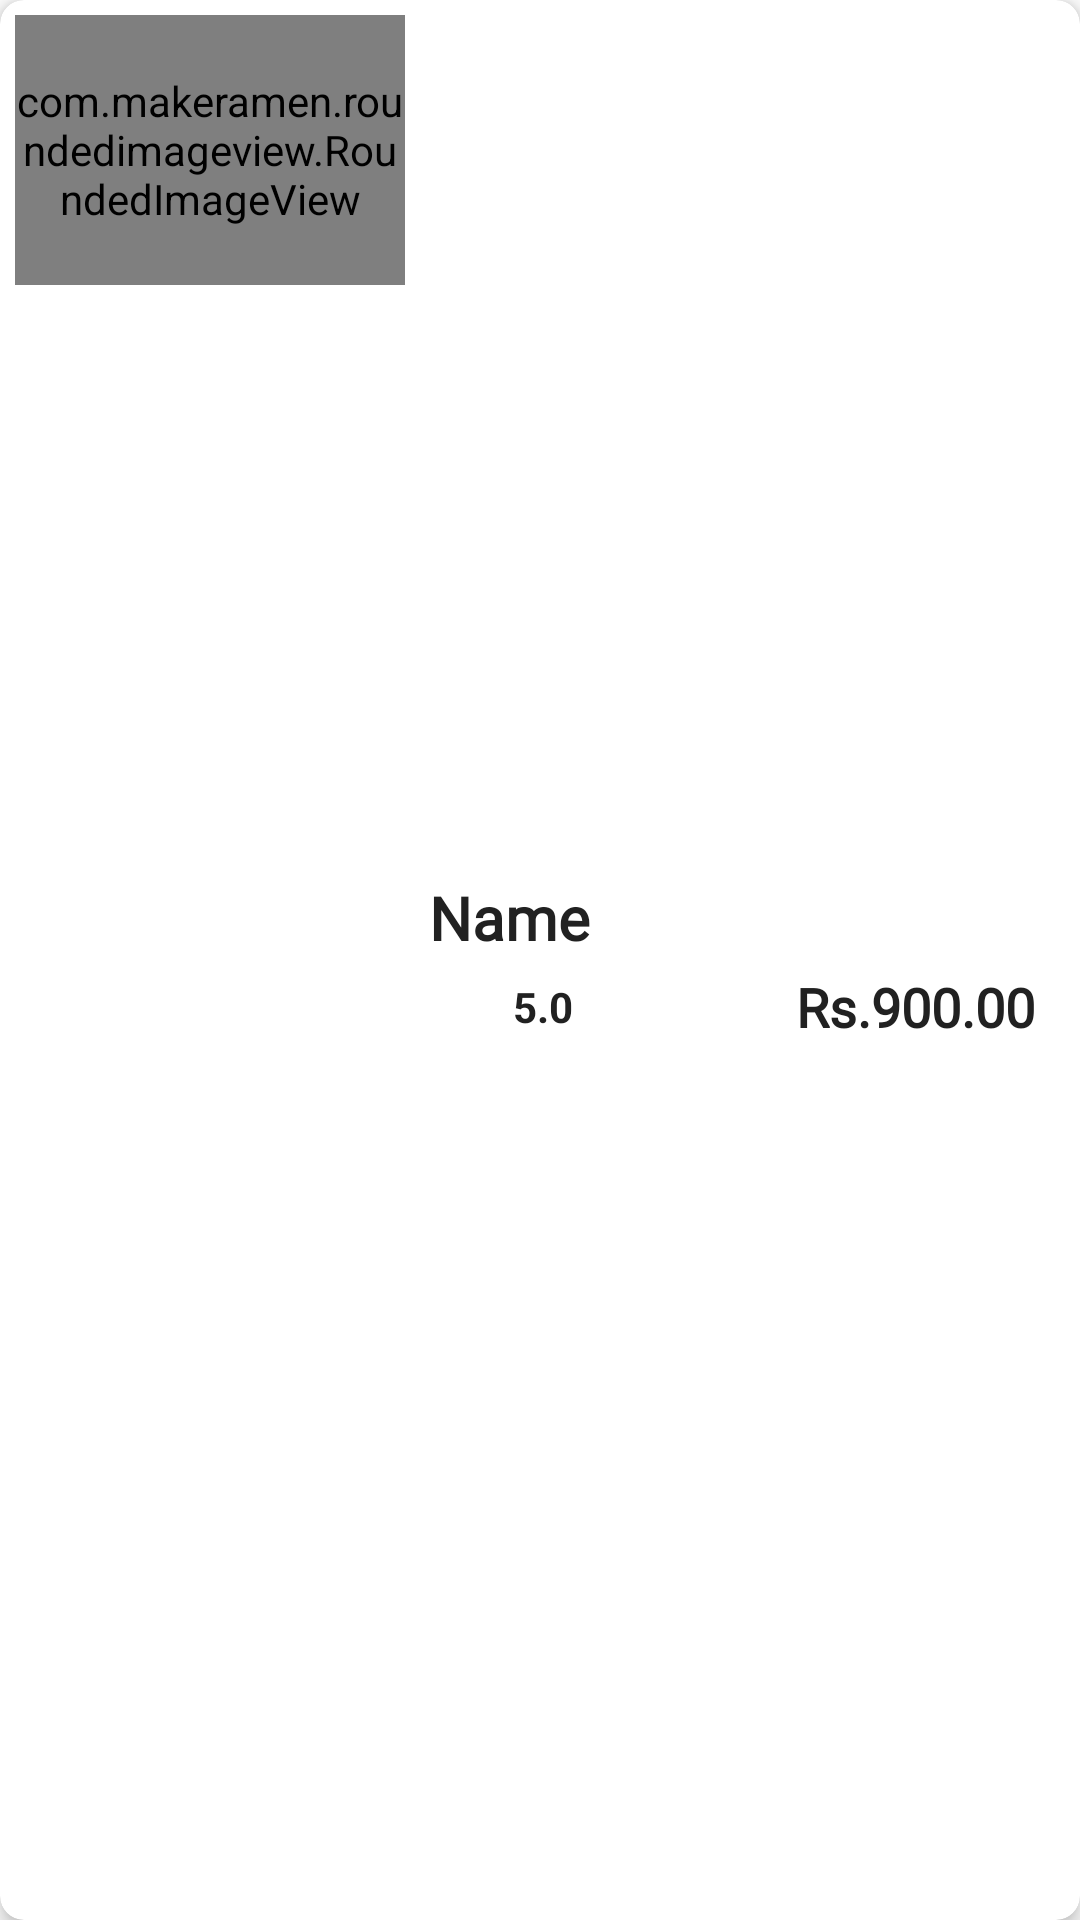

Layout XML and referenced resources for this Android screen:
<!-- AndroidManifest.xml: application theme Theme.MyFoodApp -->
<!-- res/layout/mycart_item.xml -->
<?xml version="1.0" encoding="utf-8"?>
<androidx.cardview.widget.CardView xmlns:android="http://schemas.android.com/apk/res/android"
    xmlns:app="http://schemas.android.com/apk/res-auto"
    android:layout_width="match_parent"
    android:layout_height="100dp"
    android:layout_marginBottom="5dp"
    app:cardCornerRadius="8dp"
    app:cardElevation="4dp">

    <LinearLayout
        android:layout_width="match_parent"
        android:layout_height="match_parent"
        android:orientation="horizontal"
        android:padding="5dp">

        <com.makeramen.roundedimageview.RoundedImageView
            android:id="@+id/cart_img"
            android:layout_width="130dp"
            android:layout_height="90dp"
            android:src="@drawable/coffee1"
            android:scaleType="centerCrop"
            app:riv_corner_radius="14dp" />

        <LinearLayout
            android:layout_width="match_parent"
            android:layout_height="match_parent"
            android:orientation="vertical"
            android:layout_marginStart="8dp"
            android:gravity="center_vertical">

            <TextView
                android:id="@+id/cart_name"
                android:layout_width="wrap_content"
                android:layout_height="wrap_content"
                android:fontFamily="@font/cambay"
                android:text="Name"
                android:textSize="20sp"
                android:textColor="@color/textDark"
                android:textStyle="bold"
                android:maxLines="1"
                android:ellipsize="end" />

            <androidx.constraintlayout.widget.ConstraintLayout
                android:layout_width="match_parent"
                android:layout_height="wrap_content"
                android:layout_marginTop="4dp">

                <ImageView
                    android:id="@+id/imageView7"
                    android:layout_width="20dp"
                    android:layout_height="20dp"
                    android:layout_marginStart="4dp"
                    android:layout_marginTop="4dp"
                    android:src="@drawable/star"
                    app:layout_constraintStart_toStartOf="parent"
                    app:layout_constraintTop_toTopOf="parent" />

                <TextView
                    android:id="@+id/cart_rating"
                    android:layout_width="wrap_content"
                    android:layout_height="wrap_content"
                    android:layout_marginStart="4dp"
                    android:text="5.0"
                    android:textColor="@color/textDark"
                    android:textSize="14sp"
                    android:textStyle="bold"
                    app:layout_constraintStart_toEndOf="@id/imageView7"
                    app:layout_constraintTop_toTopOf="parent"
                    app:layout_constraintBottom_toBottomOf="parent" />

                <TextView
                    android:id="@+id/cart_price"
                    android:layout_width="wrap_content"
                    android:layout_height="wrap_content"
                    android:text="Rs.900.00"
                    android:textStyle="bold"
                    android:textSize="18sp"
                    android:layout_marginEnd="10dp"
                    android:textColor="@color/textDark"
                    android:fontFamily="@font/cambay"
                    app:layout_constraintTop_toTopOf="parent"
                    app:layout_constraintBottom_toBottomOf="parent"
                    app:layout_constraintEnd_toEndOf="parent" />

            </androidx.constraintlayout.widget.ConstraintLayout>

        </LinearLayout>

    </LinearLayout>

</androidx.cardview.widget.CardView>
<!-- resources referenced by this layout -->
<resources>
  <color name="textDark">#212121</color>
  <style name="Theme.MyFoodApp" parent="Theme.MaterialComponents.DayNight.DarkActionBar">
          
          <item name="colorPrimary">@color/purple_500</item>
          <item name="colorPrimaryVariant">@color/purple_700</item>
          <item name="colorOnPrimary">@color/white</item>
          
          <item name="colorSecondary">@color/teal_200</item>
          <item name="colorSecondaryVariant">@color/teal_700</item>
          <item name="colorOnSecondary">@color/black</item>
          
          <item name="android:statusBarColor">?attr/colorPrimaryVariant</item>
          
      </style>
  <color name="purple_500">#FF5353</color>
  <color name="purple_700">#FF5353</color>
  <color name="white">#FFFFFFFF</color>
  <color name="teal_200">#FF03DAC5</color>
  <color name="teal_700">#FF018786</color>
  <color name="black">#FF000000</color>
</resources>
